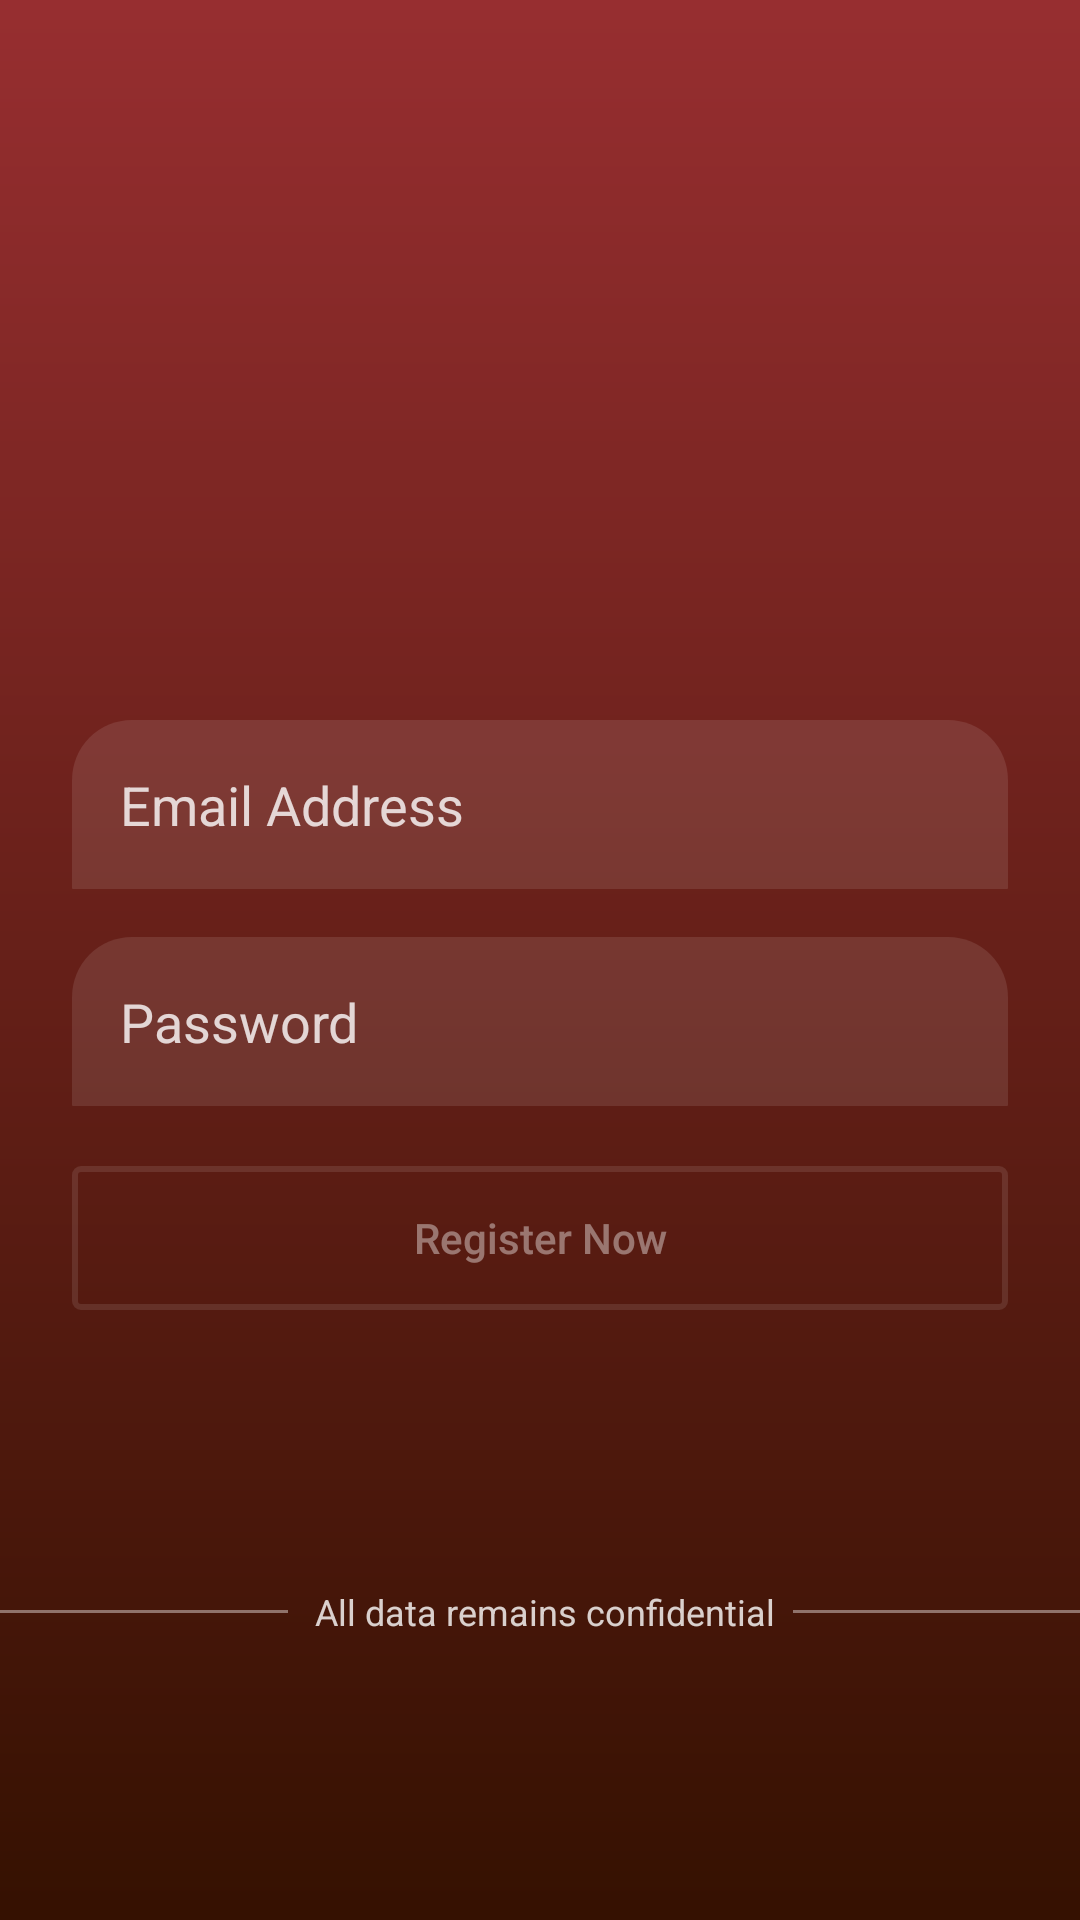

Android layout source for this screen:
<!-- AndroidManifest.xml: application theme AppTheme -->
<!-- res/layout/activity_register.xml -->
<?xml version="1.0" encoding="utf-8"?>
<android.support.constraint.ConstraintLayout xmlns:android="http://schemas.android.com/apk/res/android"
    xmlns:app="http://schemas.android.com/apk/res-auto"
    xmlns:tools="http://schemas.android.com/tools"
    android:layout_width="match_parent"
    android:layout_height="match_parent"
    android:background="@drawable/bg_login"
    tools:context=".ui.RegisterActivity">

    <android.support.constraint.Guideline
        android:id="@+id/guideline_left"
        android:layout_width="wrap_content"
        android:layout_height="wrap_content"
        android:orientation="vertical"
        app:layout_constraintGuide_begin="24dp" />

    <android.support.constraint.Guideline
        android:id="@+id/guideline_right"
        android:layout_width="wrap_content"
        android:layout_height="wrap_content"
        android:orientation="vertical"
        app:layout_constraintGuide_end="24dp" />

    <ImageView
        android:id="@+id/icon"
        android:layout_width="260dp"
        android:layout_height="110dp"
        android:layout_marginTop="30dp"
        android:contentDescription="logo"
        android:src="@drawable/logo_lol"
        app:layout_constraintEnd_toStartOf="@+id/guideline_right"
        app:layout_constraintStart_toStartOf="@+id/guideline_left"
        app:layout_constraintTop_toTopOf="parent" />

    <EditText
        android:id="@+id/summoner_search"
        android:layout_width="0dp"
        android:layout_height="wrap_content"
        android:layout_marginTop="100dp"
        android:background="@drawable/et_bg"
        android:hint="Email Address"
        android:inputType="textEmailAddress"
        android:padding="16dp"
        android:textColor="@color/login_form_details"
        android:textColorHint="@color/login_form_details"
        app:layout_constraintEnd_toStartOf="@id/guideline_right"
        app:layout_constraintStart_toStartOf="@id/guideline_left"
        app:layout_constraintTop_toBottomOf="@+id/icon" />

    <EditText
        android:id="@+id/password"
        android:layout_width="0dp"
        android:layout_height="wrap_content"
        android:layout_marginTop="16dp"
        android:background="@drawable/et_bg"
        android:drawableEnd="@drawable/ic_eye"
        android:hint="Password"
        android:inputType="textPassword"
        android:padding="16dp"
        android:textColor="@color/login_form_details"
        android:textColorHint="@color/login_form_details"
        app:layout_constraintEnd_toStartOf="@id/guideline_right"
        app:layout_constraintStart_toStartOf="@id/guideline_left"
        app:layout_constraintTop_toBottomOf="@+id/summoner_search" />

    <Button
        android:id="@+id/btn_search"
        android:layout_width="0dp"
        android:layout_height="wrap_content"
        android:layout_marginTop="20dp"
        android:background="@drawable/btn_bg"
        android:text="Register Now"
        android:textAllCaps="false"
        android:textColor="@color/login_form_details_medium"
        app:layout_constraintEnd_toStartOf="@+id/guideline_right"
        app:layout_constraintStart_toStartOf="@+id/guideline_left"
        app:layout_constraintTop_toBottomOf="@id/password" />

    <View
        android:id="@+id/line1"
        android:layout_width="120dp"
        android:layout_height="1dp"
        android:background="@color/login_form_details_medium"
        app:layout_constraintStart_toStartOf="@id/guideline_left"
        android:layout_marginTop="100dp"
        app:layout_constraintTop_toBottomOf="@+id/btn_search"
        app:layout_constraintBottom_toTopOf="@+id/facebook_login"
        app:layout_constraintHorizontal_chainStyle="spread_inside"
        app:layout_constraintEnd_toStartOf="@+id/or"/>

    <TextView
        android:id="@+id/or"
        android:layout_width="wrap_content"
        android:layout_height="wrap_content"
        android:text="   All data remains confidential  "
        android:textColor="@color/login_form_details"
        android:textSize="12sp"
        app:layout_constraintBottom_toBottomOf="@+id/line1"
        app:layout_constraintTop_toTopOf="@+id/line1"
        app:layout_constraintEnd_toStartOf="@+id/line2"
        app:layout_constraintStart_toEndOf="@+id/line1" />

    <View
        android:id="@+id/line2"
        android:layout_width="120dp"
        android:layout_height="1dp"
        android:background="@color/login_form_details_medium"
        app:layout_constraintBottom_toBottomOf="@+id/or"
        app:layout_constraintEnd_toEndOf="@id/guideline_right"
        app:layout_constraintStart_toEndOf="@+id/or"
        app:layout_constraintTop_toTopOf="@+id/or" />




    <ProgressBar
        android:id="@+id/progressBar"
        android:visibility="invisible"
        style="?android:attr/progressBarStyle"
        android:layout_width="wrap_content"
        android:layout_height="wrap_content"
        android:layout_marginStart="170dp"
        android:layout_marginEnd="24dp"
        app:layout_constraintEnd_toStartOf="@+id/btn_search"
        app:layout_constraintHorizontal_bias="0.0"
        app:layout_constraintStart_toStartOf="parent"
        app:layout_constraintTop_toBottomOf="@+id/password" />

</android.support.constraint.ConstraintLayout>
<!-- resources referenced by this layout -->
<resources>
  <color name="login_form_details">#ccffffff</color>
  <color name="login_form_details_medium">#66ffffff</color>
  <!-- drawable bg_login (drawable) -->
  <?xml version="1.0" encoding="utf-8"?>
  <shape xmlns:android="http://schemas.android.com/apk/res/android">
  <gradient
      android:startColor="@color/dark_blue"
      android:endColor="@color/purple"
      android:angle="-135"></gradient>
  </shape>
  <!-- drawable btn_bg (drawable-v24) -->
  <?xml version="1.0" encoding="utf-8"?>
  <selector xmlns:android="http://schemas.android.com/apk/res/android">
      <item android:state_pressed="true">
          <shape>
              <stroke android:width="2dp" android:color="@color/login_form_details" />
              <corners android:radius="2dp" />
          </shape>
      </item>
      <item>
          <shape>
              <stroke android:color="@color/login_form_details_light" android:width="2dp"/>
              <corners android:radius="2dp"/>
          </shape>
      </item>
  </selector>
  <!-- drawable et_bg (drawable) -->
  <?xml version="1.0" encoding="utf-8"?>
  <shape xmlns:android="http://schemas.android.com/apk/res/android">
  <solid android:color="@color/login_form_details_light"/>
      <corners
  
          android:topLeftRadius="20dp"
          android:topRightRadius="20dp"
          android:bottomLeftRadius="0.1dp" android:bottomRightRadius="0.1dp"/>
  </shape>
  <style name="AppTheme" parent="Theme.AppCompat.Light.NoActionBar">
          
          <item name="colorPrimary">@color/colorPrimary</item>
          <item name="colorPrimaryDark">@color/dark_blue</item>
          <item name="colorAccent">@color/colorAccent</item>
      </style>
  <color name="dark_blue">#972e30</color>
  <color name="purple">#351101</color>
  <color name="login_form_details_light">#1affffff</color>
  <color name="colorPrimary">#972e30</color>
  <color name="colorAccent">#FF4081</color>
</resources>
